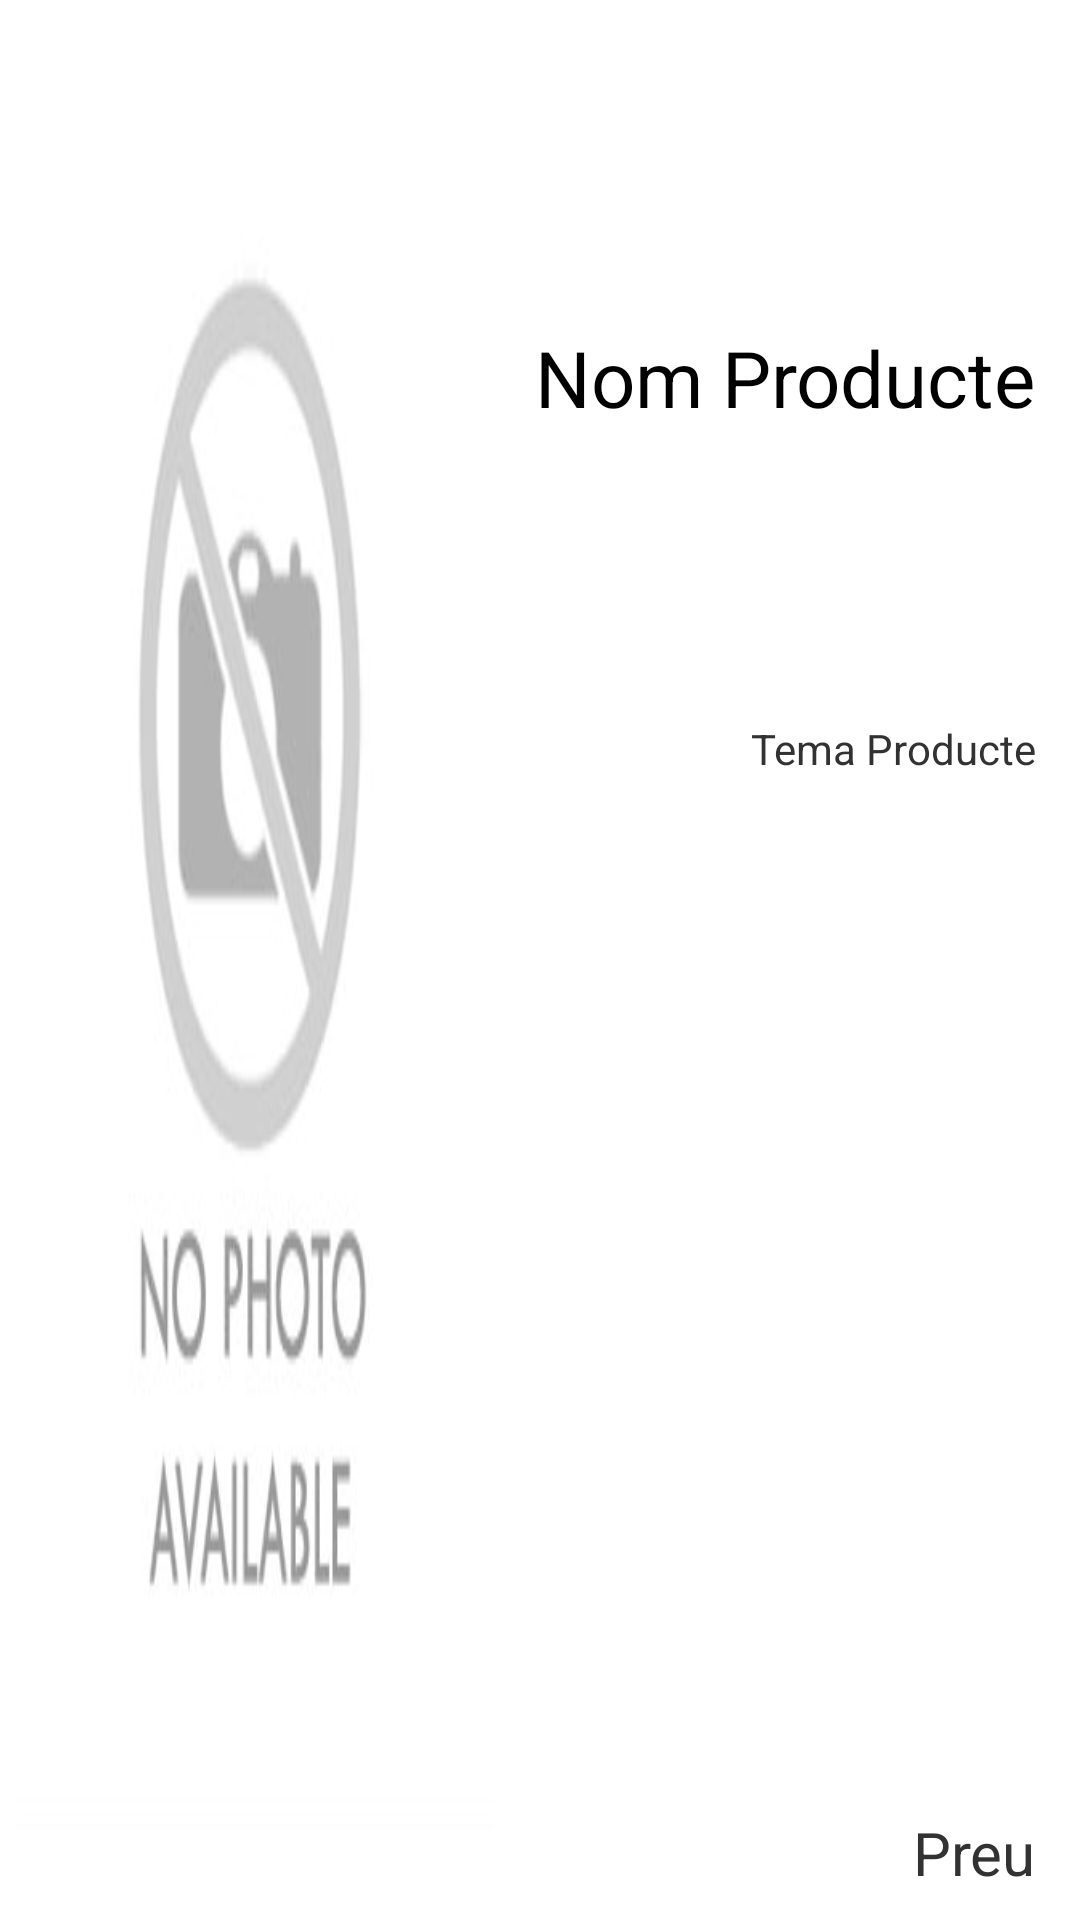

Android layout source for this screen:
<!-- AndroidManifest.xml: application theme AppTheme -->
<!-- res/layout/activity_categoria.xml -->
<LinearLayout xmlns:android="http://schemas.android.com/apk/res/android"
    xmlns:tools="http://schemas.android.com/tools" android:layout_width="match_parent"
    android:layout_height="wrap_content"
    android:orientation="horizontal"
    tools:context="magmaapp.example.xavi.magmaapp.CategoriaActivity"
    android:background="#ffffff">

    <ImageView
        android:id="@+id/imageView_image_prod"
        android:layout_width="0dip"
        android:layout_height="match_parent"
        android:adjustViewBounds="true"
        android:scaleType="fitXY"
        android:contentDescription="Contingut producte"
        android:visibility="visible"
        android:src="@drawable/nophoto"
        android:layout_weight="0.9"
        android:padding="5dp" />

    <LinearLayout
        android:layout_width="0dip"
        android:layout_height="match_parent"
        android:orientation="vertical"
        android:layout_alignBottom="@+id/imageView_image_prod"
        android:layout_alignParentTop="true"
        android:layout_toRightOf="@+id/imageView_image_prod"
        android:layout_toEndOf="@+id/imageView_image_prod"
        android:layout_weight="1"
        android:paddingEnd="15dp">

        <TextView
            android:id="@+id/textView_nom_prod"
            android:layout_width="match_parent"
            android:layout_height="0dip"
            android:text="Nom Producte"
            android:textAppearance="?android:attr/textAppearanceLarge"
            android:singleLine="true"
            android:maxLength="20"
            android:layout_weight="1.5"
            android:gravity="center_vertical|right"
            android:textSize="26sp"
            android:paddingTop="12dp" />

        <TextView
            android:id="@+id/textView_ref_prod"
            android:layout_width="match_parent"
            android:layout_height="0dip"
            android:text="Tema Producte"
            android:textAppearance="?android:attr/textAppearanceSmall"
            android:singleLine="true"
            android:maxLength="20"
            android:layout_weight="1"
            android:gravity="right|top" />

        <TextView
            android:layout_width="match_parent"
            android:layout_height="0dip"
            android:textAppearance="?android:attr/textAppearanceSmall"
            android:text="Preu"
            android:id="@+id/preu"
            android:layout_weight="1.5"
            android:gravity="bottom|right"
            android:textSize="20sp"
            android:paddingBottom="9dp" />

    </LinearLayout>
</LinearLayout>
<!-- resources referenced by this layout -->
<resources>
  <!-- drawable nophoto: png bitmap (drawable, 23028 bytes) -->
  <style name="AppTheme" parent="android:Theme.Holo.Light">
          <item name="android:actionBarStyle">@style/MyActionBar</item>
  
  
         
      </style>
  <style name="MyActionBar" parent="@android:style/Widget.Holo.Light.ActionBar">
          <item name="android:background">#FFFFFF</item>
          <item name="android:displayOptions">showHome|useLogo</item>
      </style>
</resources>
